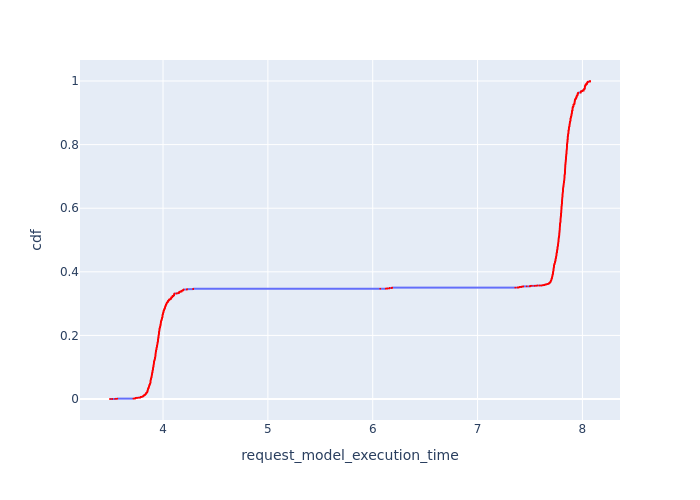

Values plotted in this chart, from the file beside it:
, Request Id, request_model_execution_time, cdf
11595, 11655, 3.494, 8.541898009737763e-05
11653, 11700, 3.515, 0.0001708
11654, 11703, 3.515, 0.0002563
11655, 11705, 3.515, 0.0003417
11636, 11695, 3.543, 0.0004271
11637, 11699, 3.543, 0.0005125
11615, 11671, 3.56, 0.0005979
11616, 11673, 3.56, 0.0006834
11623, 11682, 3.563, 0.0007688
11624, 11684, 3.563, 0.0008542
11625, 11687, 3.563, 0.0009396
11626, 11689, 3.563, 0.001025
11627, 11690, 3.563, 0.00111
5184, 5193, 3.718, 0.001196
5296, 5311, 3.719, 0.001281
5185, 5194, 3.723, 0.001367
5186, 5195, 3.723, 0.001452
4804, 4817, 3.728, 0.001538
4803, 4816, 3.728, 0.001623
4889, 4930, 3.729, 0.001708
4692, 4703, 3.733, 0.001794
4807, 4821, 3.734, 0.001879
4808, 4822, 3.734, 0.001965
4689, 4702, 3.734, 0.00205
4802, 4814, 3.734, 0.002135
5297, 5312, 3.737, 0.002221
5292, 5307, 3.738, 0.002306
5293, 5308, 3.738, 0.002392
5294, 5309, 3.738, 0.002477
5295, 5310, 3.738, 0.002563
4693, 4704, 3.738, 0.002648
4694, 4705, 3.738, 0.002733
5188, 5196, 3.739, 0.002819
5189, 5197, 3.739, 0.002904
5190, 5198, 3.739, 0.00299
5191, 5199, 3.739, 0.003075
5192, 5200, 3.739, 0.003161
5298, 5313, 3.742, 0.003246
5299, 5314, 3.742, 0.003331
4805, 4818, 3.743, 0.003417
4806, 4819, 3.743, 0.003502
5405, 5425, 3.751, 0.003588
5406, 5426, 3.757, 0.003673
5407, 5427, 3.757, 0.003758
5401, 5419, 3.759, 0.003844
5402, 5420, 3.759, 0.003929
5403, 5421, 3.759, 0.004015
5404, 5423, 3.759, 0.0041
5183, 5192, 3.764, 0.004186
5065, 5089, 3.768, 0.004271
5478, 5528, 3.776, 0.004356
5300, 5315, 3.781, 0.004442
5301, 5316, 3.781, 0.004527
5302, 5317, 3.781, 0.004613
5303, 5318, 3.781, 0.004698
5304, 5319, 3.781, 0.004783
5305, 5320, 3.781, 0.004869
5066, 5090, 3.782, 0.004954
5067, 5092, 3.782, 0.00504
5179, 5188, 3.785, 0.005125
... 11,647 more rows
